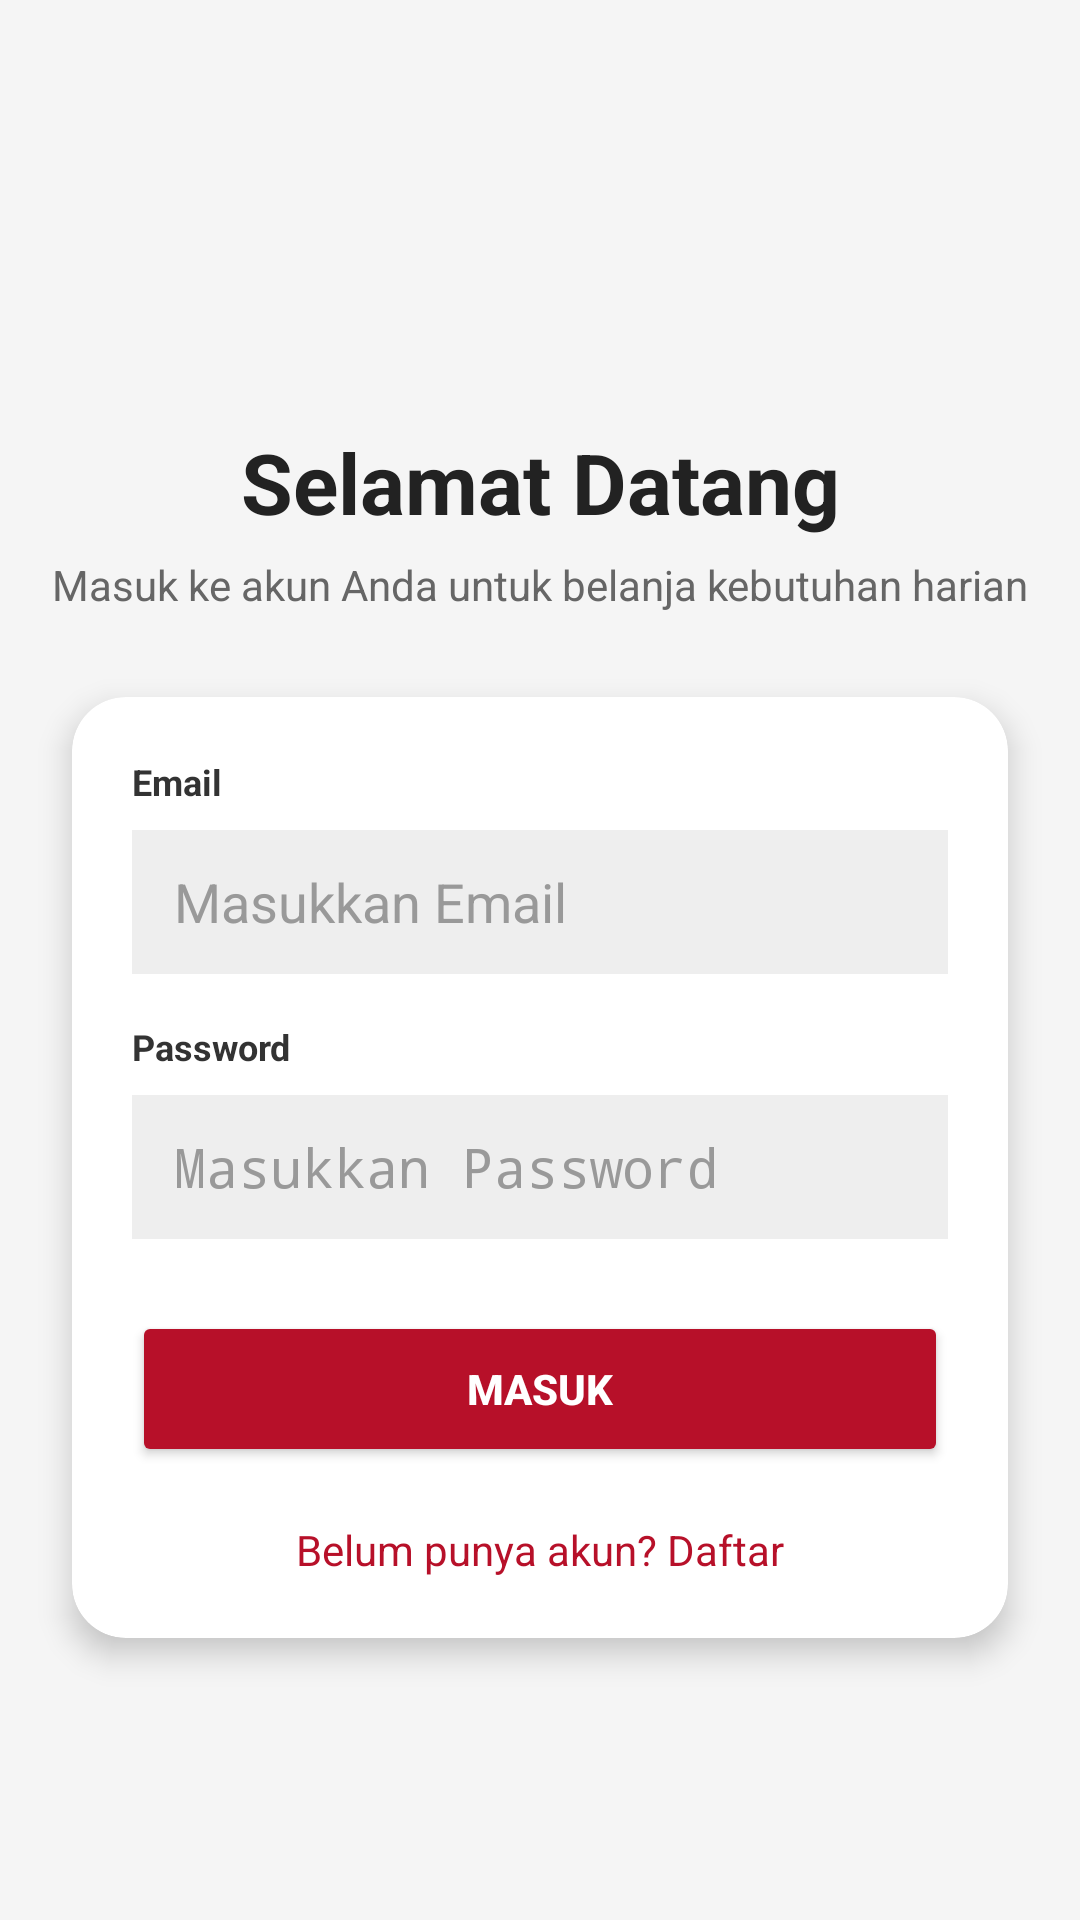

Write the Android layout XML for this screen, with the resource values it uses.
<!-- AndroidManifest.xml: application theme Theme.PasarUp -->
<!-- res/layout/fragment_login.xml -->
<?xml version="1.0" encoding="utf-8"?>
<androidx.constraintlayout.widget.ConstraintLayout
    xmlns:android="http://schemas.android.com/apk/res/android"
    xmlns:app="http://schemas.android.com/apk/res-auto"
    xmlns:tools="http://schemas.android.com/tools"
    android:layout_width="match_parent"
    android:layout_height="match_parent"
    android:background="#F5F5F5"
    tools:context=".login">

    
    <ImageView
        android:id="@+id/imgLogo"
        android:layout_width="90dp"
        android:layout_height="90dp"
        android:layout_marginTop="40dp"
        android:src="@drawable/ic_pasarup"
        android:scaleType="fitCenter"
        app:layout_constraintTop_toTopOf="parent"
        app:layout_constraintStart_toStartOf="parent"
        app:layout_constraintEnd_toEndOf="parent"/>

    
    <TextView
        android:id="@+id/txtWelcome"
        android:layout_width="wrap_content"
        android:layout_height="wrap_content"
        android:text="Selamat Datang"
        android:textSize="28sp"
        android:textStyle="bold"
        android:textColor="#222222"
        android:layout_marginTop="12dp"
        app:layout_constraintTop_toBottomOf="@id/imgLogo"
        app:layout_constraintStart_toStartOf="parent"
        app:layout_constraintEnd_toEndOf="parent"/>

    
    <TextView
        android:id="@+id/txtSub"
        android:layout_width="wrap_content"
        android:layout_height="wrap_content"
        android:text="Masuk ke akun Anda untuk belanja kebutuhan harian"
        android:textSize="14sp"
        android:textColor="#666666"
        android:gravity="center"
        android:layout_marginTop="6dp"
        app:layout_constraintTop_toBottomOf="@id/txtWelcome"
        app:layout_constraintStart_toStartOf="parent"
        app:layout_constraintEnd_toEndOf="parent"/>

    
    <androidx.cardview.widget.CardView
        android:id="@+id/cardLogin"
        android:layout_width="0dp"
        android:layout_height="wrap_content"
        android:layout_marginStart="24dp"
        android:layout_marginEnd="24dp"
        android:layout_marginTop="28dp"
        app:cardCornerRadius="18dp"
        app:cardElevation="6dp"
        app:layout_constraintTop_toBottomOf="@id/txtSub"
        app:layout_constraintStart_toStartOf="parent"
        app:layout_constraintEnd_toEndOf="parent">

        <LinearLayout
            android:layout_width="match_parent"
            android:layout_height="wrap_content"
            android:orientation="vertical"
            android:padding="20dp">

            
            <TextView
                android:layout_width="wrap_content"
                android:layout_height="wrap_content"
                android:text="Email"
                android:textStyle="bold"
                android:textSize="12sp"
                android:textColor="#333333"/>

            <EditText
                android:id="@+id/etEmail"
                android:layout_width="match_parent"
                android:layout_height="48dp"
                android:layout_marginTop="8dp"
                android:background="#EEEEEE"
                android:hint="Masukkan Email"
                android:paddingStart="14dp"
                android:textColor="#000000"
                android:textColorHint="#999999"
                android:inputType="textEmailAddress"/>

            
            <TextView
                android:layout_width="wrap_content"
                android:layout_height="wrap_content"
                android:text="Password"
                android:textStyle="bold"
                android:textSize="12sp"
                android:textColor="#333333"
                android:layout_marginTop="16dp"/>

            <EditText
                android:id="@+id/etPassword"
                android:layout_width="match_parent"
                android:layout_height="48dp"
                android:layout_marginTop="8dp"
                android:background="#EEEEEE"
                android:hint="Masukkan Password"
                android:paddingStart="14dp"
                android:textColor="#000000"
                android:textColorHint="#999999"
                android:inputType="textPassword"/>

            
            <Button
                android:id="@+id/btnLogin"
                android:layout_width="match_parent"
                android:layout_height="52dp"
                android:layout_marginTop="24dp"
                android:text="MASUK"
                android:textStyle="bold"
                android:textColor="#FFFFFF"
                android:backgroundTint="#B71029"/>

            
            <TextView
                android:id="@+id/txtRegister"
                android:layout_width="wrap_content"
                android:layout_height="wrap_content"
                android:text="Belum punya akun? Daftar"
                android:textSize="14sp"
                android:textColor="#B71029"
                android:layout_gravity="center_horizontal"
                android:layout_marginTop="18dp"/>

        </LinearLayout>

    </androidx.cardview.widget.CardView>

</androidx.constraintlayout.widget.ConstraintLayout>
<!-- resources referenced by this layout -->
<resources>
  <style name="Theme.PasarUp" parent="android:Theme.Material.Light.NoActionBar" />
</resources>
